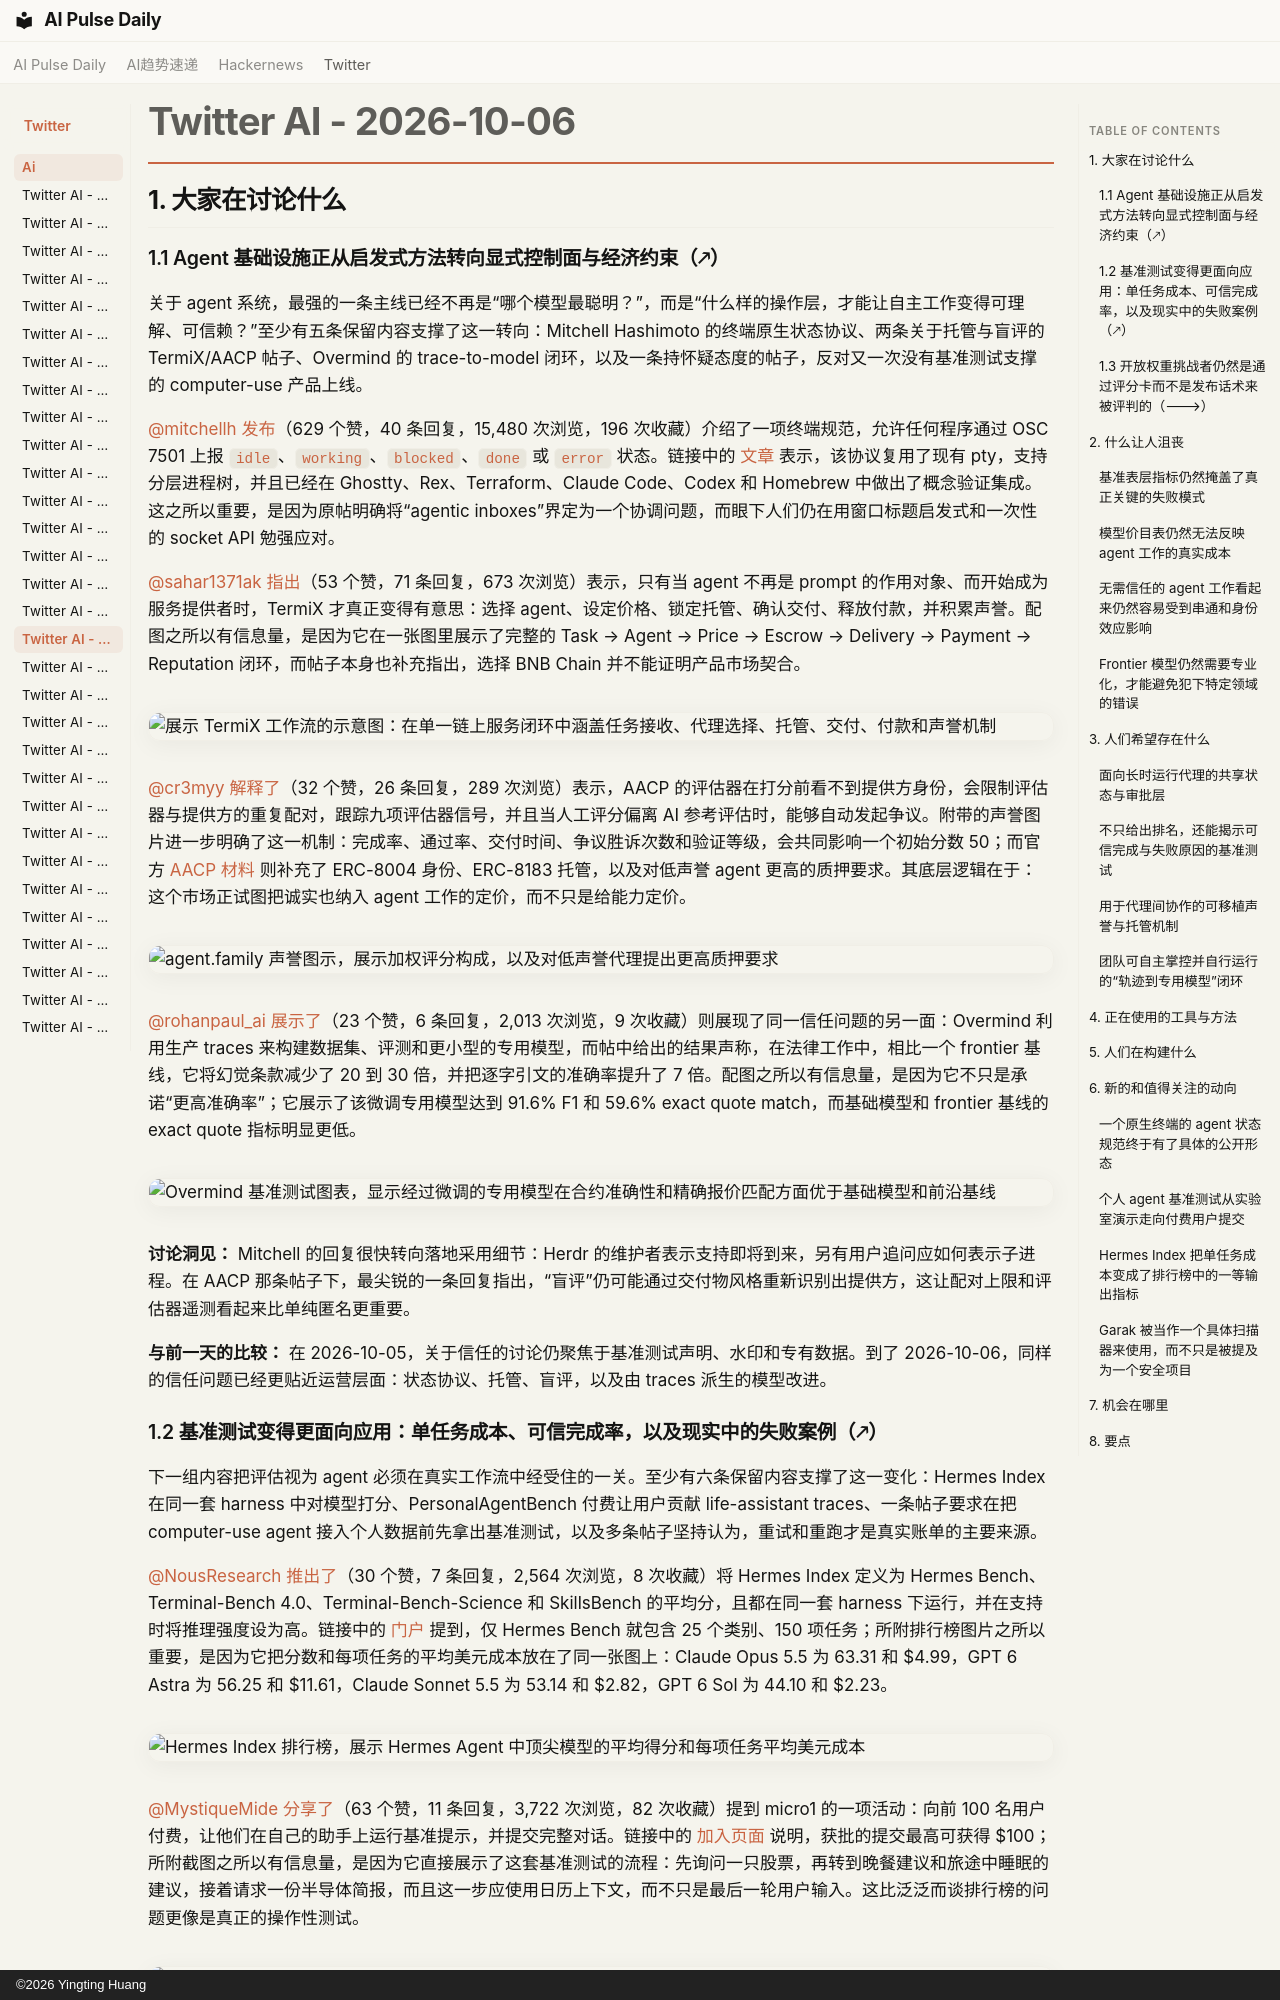

repository: vibewatch/vibewatch.github.io · page: twitter/ai/2026-10-06.zh/index.html · generator: mkdocs · copyright: ©2026 Yingting Huang

# Twitter AI - 2026-10-06

## 1. 大家在讨论什么

### 1.1 Agent 基础设施正从启发式方法转向显式控制面与经济约束（🡕）

关于 agent 系统，最强的一条主线已经不再是“哪个模型最聪明？”，而是“什么样的操作层，才能让自主工作变得可理解、可信赖？”至少有五条保留内容支撑了这一转向：Mitchell Hashimoto 的终端原生状态协议、两条关于托管与盲评的 TermiX/AACP 帖子、Overmind 的 trace-to-model 闭环，以及一条持怀疑态度的帖子，反对又一次没有基准测试支撑的 computer-use 产品上线。

[@mitchellh](https://x.com/mitchellh) [发布](https://x.com/mitchellh/status/2107577887159386152)（629 个赞，40 条回复，15,480 次浏览，196 次收藏）介绍了一项终端规范，允许任何程序通过 OSC 7501 上报 `idle`、`working`、`blocked`、`done` 或 `error` 状态。链接中的 [文章](https://mitchellh.com/writing/program-status-osc7501) 表示，该协议复用了现有 pty，支持分层进程树，并且已经在 Ghostty、Rex、Terraform、Claude Code、Codex 和 Homebrew 中做出了概念验证集成。这之所以重要，是因为原帖明确将“agentic inboxes”界定为一个协调问题，而眼下人们仍在用窗口标题启发式和一次性的 socket API 勉强应对。

[@sahar1371ak](https://x.com/sahar1371ak) [指出](https://x.com/sahar1371ak/status/2107395241720295607)（53 个赞，71 条回复，673 次浏览）表示，只有当 agent 不再是 prompt 的作用对象、而开始成为服务提供者时，TermiX 才真正变得有意思：选择 agent、设定价格、锁定托管、确认交付、释放付款，并积累声誉。配图之所以有信息量，是因为它在一张图里展示了完整的 Task → Agent → Price → Escrow → Delivery → Payment → Reputation 闭环，而帖子本身也补充指出，选择 BNB Chain 并不能证明产品市场契合。

![展示 TermiX 工作流的示意图：在单一链上服务闭环中涵盖任务接收、代理选择、托管、交付、付款和声誉机制](https://pbs.twimg.com/media/HT7yO1qWkAAHPv5.jpg)

[@cr3myy](https://x.com/cr3myy) [解释了](https://x.com/cr3myy/status/2107385412670861766)（32 个赞，26 条回复，289 次浏览）表示，AACP 的评估器在打分前看不到提供方身份，会限制评估器与提供方的重复配对，跟踪九项评估器信号，并且当人工评分偏离 AI 参考评估时，能够自动发起争议。附带的声誉图片进一步明确了这一机制：完成率、通过率、交付时间、争议胜诉次数和验证等级，会共同影响一个初始分数 50；而官方 [AACP 材料](https://github.com/TermiX-official/aacp-whitepaper) 则补充了 ERC-8004 身份、ERC-8183 托管，以及对低声誉 agent 更高的质押要求。其底层逻辑在于：这个市场正试图把诚实也纳入 agent 工作的定价，而不只是给能力定价。

![agent.family 声誉图示，展示加权评分构成，以及对低声誉代理提出更高质押要求](https://pbs.twimg.com/media/HT7v2-hWQAAzgnA.jpg)

[@rohanpaul_ai](https://x.com/rohanpaul_ai) [展示了](https://x.com/rohanpaul_ai/status/2107573537213227518)（23 个赞，6 条回复，2,013 次浏览，9 次收藏）则展现了同一信任问题的另一面：Overmind 利用生产 traces 来构建数据集、评测和更小型的专用模型，而帖中给出的结果声称，在法律工作中，相比一个 frontier 基线，它将幻觉条款减少了 20 到 30 倍，并把逐字引文的准确率提升了 7 倍。配图之所以有信息量，是因为它不只是承诺“更高准确率”；它展示了该微调专用模型达到 91.6% F1 和 59.6% exact quote match，而基础模型和 frontier 基线的 exact quote 指标明显更低。

![Overmind 基准测试图表，显示经过微调的专用模型在合约准确性和精确报价匹配方面优于基础模型和前沿基线](https://pbs.twimg.com/media/HT-akroboAA8lEM.png)

**讨论洞见：** Mitchell 的回复很快转向落地采用细节：Herdr 的维护者表示支持即将到来，另有用户追问应如何表示子进程。在 AACP 那条帖子下，最尖锐的一条回复指出，“盲评”仍可能通过交付物风格重新识别出提供方，这让配对上限和评估器遥测看起来比单纯匿名更重要。

**与前一天的比较：** 在 2026-10-05，关于信任的讨论仍聚焦于基准测试声明、水印和专有数据。到了 2026-10-06，同样的信任问题已经更贴近运营层面：状态协议、托管、盲评，以及由 traces 派生的模型改进。
